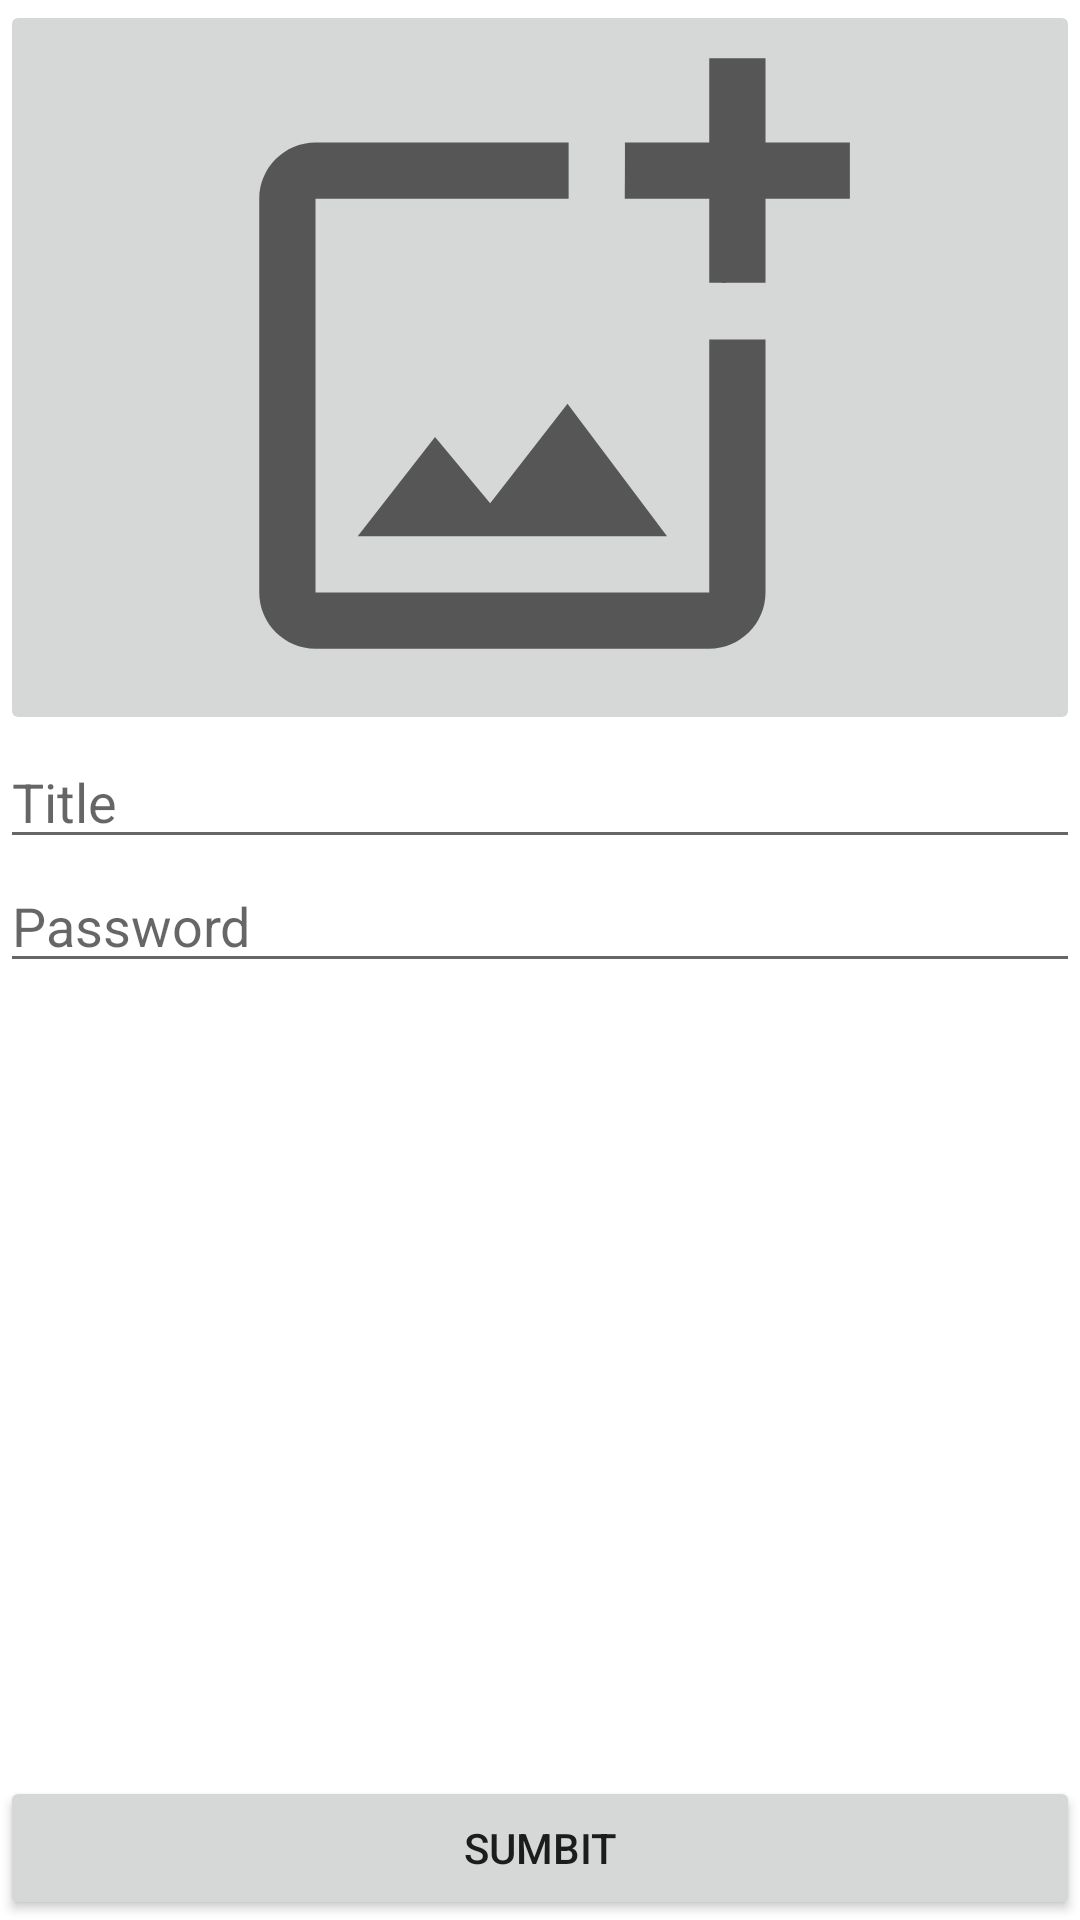

Android layout source for this screen:
<!-- AndroidManifest.xml: activity theme MaterialAppTheme -->
<!-- res/layout/activity_add_post.xml -->
<?xml version="1.0" encoding="utf-8"?>
<layout xmlns:android="http://schemas.android.com/apk/res/android"
    xmlns:tools="http://schemas.android.com/tools">

    <data>

    </data>

    <androidx.constraintlayout.widget.ConstraintLayout
        android:layout_width="match_parent"
        android:layout_height="match_parent"
        tools:context=".Activities.AddPostActivity">

        <RelativeLayout
            android:layout_width="match_parent"
            android:layout_height="match_parent">

            <ImageButton
                android:id="@+id/addImagePost"
                android:layout_width="364dp"
                android:layout_height="245dp"
                android:layout_centerHorizontal="true"
                android:scaleType="fitCenter"
                android:src="@drawable/ic_outline_add" />

            <EditText
                android:id="@+id/titlePost"
                android:layout_width="match_parent"
                android:layout_height="wrap_content"
                android:layout_below="@+id/addImagePost"
                android:hint="Title"
                android:lines="1"
                android:maxLines="1" />

            <EditText
                android:id="@+id/desPost"
                android:layout_width="match_parent"
                android:layout_height="wrap_content"
                android:layout_below="@+id/titlePost"
                android:hint="Password"
                android:lines="1"
                android:maxLines="1" />

            <Button
                android:id="@+id/submitPost"
                android:layout_width="match_parent"
                android:layout_height="wrap_content"
                android:layout_alignParentBottom="true"
                android:text="Sumbit" />

        </RelativeLayout>

    </androidx.constraintlayout.widget.ConstraintLayout>
</layout>
<!-- resources referenced by this layout -->
<resources>
  <!-- drawable ic_outline_add (drawable) -->
  <vector android:height="150dp" android:tint="?attr/colorControlNormal"
      android:viewportHeight="24" android:viewportWidth="24"
      android:width="150dp" xmlns:android="http://schemas.android.com/apk/res/android">
      <path android:fillColor="@android:color/white" android:pathData="M18,20L4,20L4,6h9L13,4L4,4c-1.1,0 -2,0.9 -2,2v14c0,1.1 0.9,2 2,2h14c1.1,0 2,-0.9 2,-2v-9h-2v9zM10.21,16.83l-1.96,-2.36L5.5,18h11l-3.54,-4.71zM20,4L20,1h-2v3h-3c0.01,0.01 0,2 0,2h3v2.99c0.01,0.01 2,0 2,0L20,6h3L23,4h-3z"/>
  </vector>
  <style name="MaterialAppTheme" parent="Theme.MaterialComponents.DayNight">
          <item name="colorPrimary">#C0C0C0</item>
          <item name="colorPrimaryDark">#B8B8B8</item>
          <item name="colorAccent">#101010</item>
      </style>
</resources>
